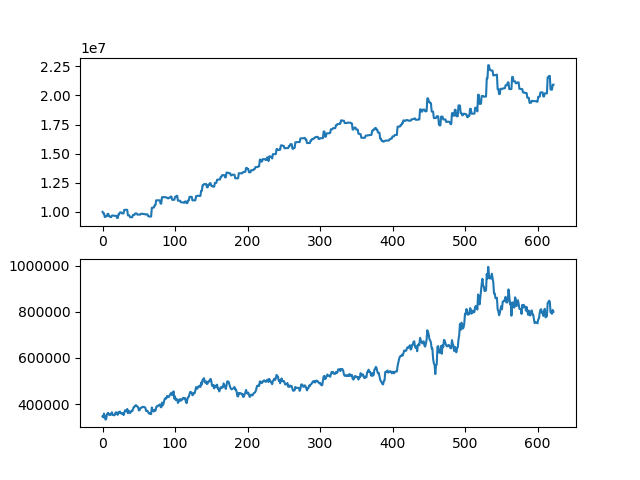

Data behind this chart, as committed beside it:
asset, close
10000000, 346500
9874000, 342000
9874000, 358500
9563500, 347000
9563500, 332500
9633500, 335000
9633500, 353500
9822500, 360500
9822500, 361000
9606500, 353000
9606500, 354000
9552500, 352000
9552500, 359000
9682500, 364000
9682500, 352500
9682500, 352000
9655500, 351000
9655500, 353000
9655500, 363500
9655500, 363500
9473500, 356500
9473500, 353000
9785500, 365000
9785500, 361000
9947500, 367000
9947500, 359500
9947500, 360000
9866500, 357000
9866500, 360000
9866500, 352000
10174500, 363000
10174500, 372500
10174500, 372000
10174500, 368000
10174500, 378500
9693500, 360000
9693500, 371000
9693500, 366500
9537500, 360500
9537500, 365500
9537500, 371000
9537500, 369000
9737500, 377000
9737500, 386500
9737500, 387500
9862500, 392500
9862500, 395000
9862500, 392500
9762500, 388500
9762500, 387000
9762500, 372500
9762500, 372500
9762500, 381000
9837500, 384000
9837500, 384000
9837500, 387500
9812500, 386500
9812500, 387500
9812500, 385500
9775000, 384000
... 563 more rows
